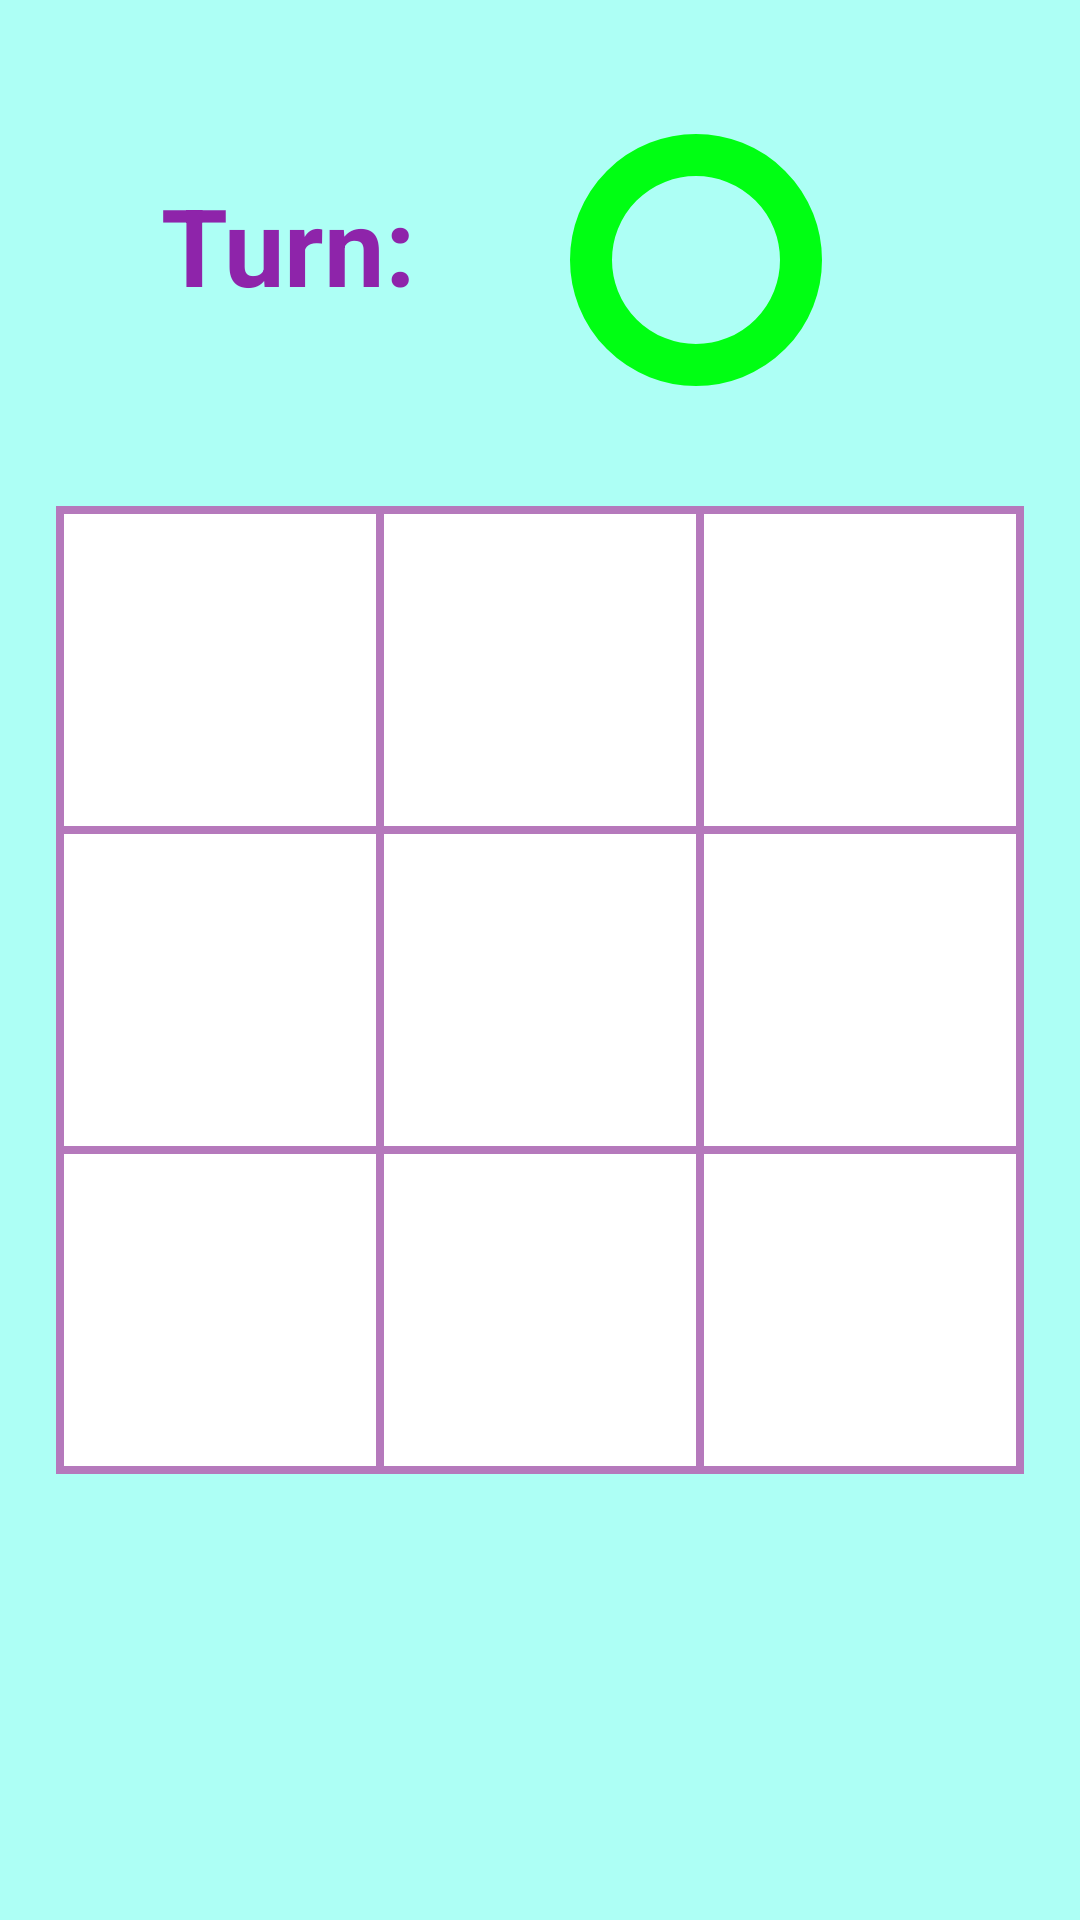

Reconstruct the res/layout file that produces this screen, plus the resources it refers to.
<!-- AndroidManifest.xml: application theme Theme.XOXGame -->
<!-- res/layout/activity_game.xml -->
<?xml version="1.0" encoding="utf-8"?>

<androidx.constraintlayout.widget.ConstraintLayout xmlns:android="http://schemas.android.com/apk/res/android"
    xmlns:app="http://schemas.android.com/apk/res-auto"
    xmlns:tools="http://schemas.android.com/tools"
    android:layout_width="match_parent"
    android:layout_height="match_parent"
    android:background="#ADFFF5"
    tools:context=".GameActivity">

    <ImageView
        android:id="@+id/turnimageId"
        android:layout_width="wrap_content"
        android:layout_height="wrap_content"
        android:layout_marginStart="50dp"
        app:layout_constraintBottom_toBottomOf="@+id/winneId"
        app:layout_constraintStart_toEndOf="@+id/winneId"
        app:srcCompat="@drawable/circleonly" />

    <TableLayout
        android:id="@+id/tableLayout"
        android:layout_width="wrap_content"
        android:layout_height="wrap_content"
        android:layout_marginTop="100dp"
        android:layout_marginBottom="80dp"
        android:background="#B579BC"
        app:layout_constraintBottom_toBottomOf="parent"
        app:layout_constraintEnd_toEndOf="parent"
        app:layout_constraintStart_toStartOf="parent"
        app:layout_constraintTop_toTopOf="parent">

        <TableRow
            android:layout_width="match_parent"
            android:layout_height="match_parent">

            <ImageView
                android:id="@+id/imageView"
                android:layout_width="wrap_content"
                android:layout_height="wrap_content"
                android:layout_column="0"
                android:onClick="oneF"
                android:paddingLeft="2.5dp"
                android:paddingTop="2.5dp"
                app:srcCompat="@drawable/beyaz" />

            <ImageView
                android:id="@+id/imageView2"
                android:layout_width="wrap_content"
                android:layout_height="wrap_content"
                android:layout_column="1"
                android:onClick="twoF"
                android:paddingLeft="2.5dp"
                android:paddingTop="2.5dp"
                android:paddingRight="2.5dp"
                app:srcCompat="@drawable/beyaz" />

            <ImageView
                android:id="@+id/imageView3"
                android:layout_width="wrap_content"
                android:layout_height="wrap_content"
                android:layout_column="2"
                android:onClick="threeF"
                android:paddingTop="2.5dp"
                android:paddingRight="2.5dp"
                app:srcCompat="@drawable/beyaz" />

        </TableRow>

        <TableRow
            android:layout_width="match_parent"
            android:layout_height="match_parent">

            <ImageView
                android:id="@+id/imageView4"
                android:layout_width="wrap_content"
                android:layout_height="wrap_content"
                android:layout_column="0"
                android:onClick="fourF"
                android:paddingLeft="2.5dp"
                android:paddingTop="2.5dp"
                app:srcCompat="@drawable/beyaz" />

            <ImageView
                android:id="@+id/imageView5"
                android:layout_width="wrap_content"
                android:layout_height="wrap_content"
                android:layout_column="1"
                android:onClick="fiveF"
                android:paddingLeft="2.5dp"
                android:paddingTop="2.5dp"
                android:paddingRight="2.5dp"
                app:srcCompat="@drawable/beyaz" />

            <ImageView
                android:id="@+id/imageView6"
                android:layout_width="wrap_content"
                android:layout_height="wrap_content"
                android:layout_column="2"
                android:onClick="sixF"
                android:paddingTop="2.5dp"
                android:paddingRight="2.5dp"
                app:srcCompat="@drawable/beyaz" />

        </TableRow>

        <TableRow
            android:layout_width="match_parent"
            android:layout_height="match_parent">

            <ImageView
                android:id="@+id/imageView7"
                android:layout_width="wrap_content"
                android:layout_height="wrap_content"
                android:layout_column="0"
                android:onClick="sevenF"
                android:paddingLeft="2.5dp"
                android:paddingTop="2.5dp"
                android:paddingBottom="2.5dp"
                app:srcCompat="@drawable/beyaz" />

            <ImageView
                android:id="@+id/imageView8"
                android:layout_width="wrap_content"
                android:layout_height="wrap_content"
                android:layout_column="1"
                android:onClick="eightF"
                android:paddingLeft="2.5dp"
                android:paddingTop="2.5dp"
                android:paddingRight="2.5dp"
                android:paddingBottom="2.5dp"
                app:srcCompat="@drawable/beyaz" />

            <ImageView
                android:id="@+id/imageView9"
                android:layout_width="wrap_content"
                android:layout_height="wrap_content"
                android:layout_column="2"
                android:onClick="nineF"
                android:paddingTop="2.5dp"
                android:paddingRight="2.5dp"
                android:paddingBottom="2.5dp"
                app:srcCompat="@drawable/beyaz" />
        </TableRow>

    </TableLayout>

    <ImageView
        android:id="@+id/winneId"
        android:layout_width="wrap_content"
        android:layout_height="wrap_content"
        android:layout_marginStart="40dp"
        android:layout_marginBottom="40dp"
        android:visibility="invisible"
        app:layout_constraintBottom_toTopOf="@+id/tableLayout"
        app:layout_constraintStart_toStartOf="@+id/tableLayout"
        app:srcCompat="@drawable/falseonly" />

    <TextView
        android:id="@+id/textView"
        android:layout_width="wrap_content"
        android:layout_height="wrap_content"
        android:layout_marginStart="36dp"
        android:layout_marginBottom="12dp"
        android:text="WON!"
        android:textColor="#8E24AA"
        android:textSize="50sp"
        android:visibility="invisible"
        app:layout_constraintBottom_toBottomOf="@+id/winneId"
        app:layout_constraintStart_toEndOf="@+id/winneId" />

    <Button
        android:id="@+id/playagainId"
        android:layout_width="100dp"
        android:layout_height="72dp"
        android:layout_marginTop="30dp"
        android:background="@android:drawable/ic_media_play"
        android:backgroundTint="#8E24AA"
        android:onClick="againF"
        android:visibility="invisible"
        app:layout_constraintEnd_toEndOf="parent"
        app:layout_constraintStart_toStartOf="parent"
        app:layout_constraintTop_toBottomOf="@+id/tableLayout" />

    <TextView
        android:id="@+id/turnTextId"
        android:layout_width="wrap_content"
        android:layout_height="wrap_content"
        android:layout_marginStart="35dp"
        android:layout_marginBottom="63dp"
        android:text="Turn:"
        android:textColor="#8E24AA"
        android:textSize="36sp"
        android:textStyle="bold"
        app:layout_constraintBottom_toTopOf="@+id/tableLayout"
        app:layout_constraintStart_toStartOf="@+id/tableLayout" />

</androidx.constraintlayout.widget.ConstraintLayout>
<!-- resources referenced by this layout -->
<resources>
  <!-- drawable beyaz: png bitmap (drawable-hdpi, 777 bytes) -->
  <!-- drawable circleonly: png bitmap (drawable-hdpi, 4265 bytes) -->
  <!-- drawable falseonly: png bitmap (drawable-hdpi, 1328 bytes) -->
  <style name="Theme.XOXGame" parent="Theme.AppCompat.Light.NoActionBar">
          
          <item name="colorPrimary">@color/purple_500</item>
          <item name="colorPrimaryVariant">@color/purple_700</item>
          <item name="colorOnPrimary">@color/white</item>
          
          <item name="colorSecondary">@color/teal_200</item>
          <item name="colorSecondaryVariant">@color/teal_700</item>
          <item name="colorOnSecondary">@color/black</item>
          
          <item name="android:statusBarColor" tools:targetApi="l">?attr/colorPrimaryVariant</item>
          
      </style>
  <!-- not gathered from this repository: default colours our renderer supplied (Android Studio template values) -->
  <color name="purple_500">#FF6200EE</color>
  <color name="purple_700">#FF3700B3</color>
  <color name="teal_200">#FF03DAC5</color>
  <color name="teal_700">#FF018786</color>
  <color name="black">#FF000000</color>
  <color name="white">#FFFFFFFF</color>
</resources>
